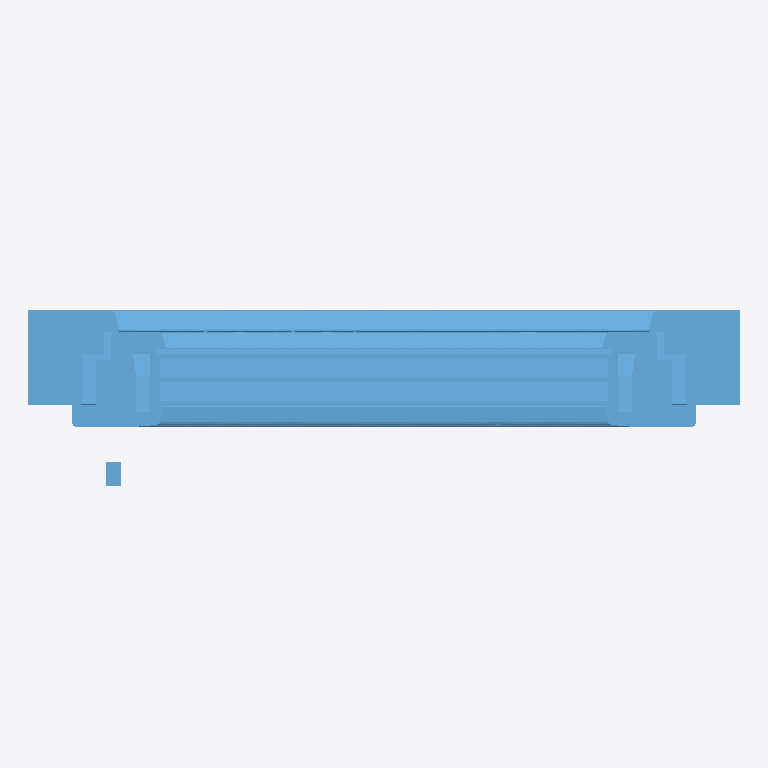
Plan cut of the same IFC building model at storey 'Level 1' (level 0.00 m, cut at 1.40 m), seen from above with north up, elements coloured by IFC class: 1 window (light blue). Cut surfaces are drawn darker.
Extent 0.6 m × 0.2 m × 1.5 m (x, y, z). Storeys (1): Level 1 at 0.00 m. Elements (1): 1 IfcWindow.

HEADER;
FILE_DESCRIPTION(('ViewDefinition [CoordinationView_V2.0, QuantityTakeOffAddOnView]'),'2;1');
FILE_NAME('0001','2022-06-06T15:11:28',(''),(''),'The EXPRESS Data Manager Version 5.02.0100.07 : ','21.0.0.383 - Exporter 21.2.1.0 - Alternate UI 21','');
FILE_SCHEMA(('IFC2X3'));
ENDSEC;
DATA;
#121=IFCPROJECT('29wAYORHv5FPxU3IP658m$',#42,'0001',$,$,'Project Name','Project Status',(#113),#108);
#151=IFCSITE('29wAYORHv5FPxU3IP658mz',#42,'Default',$,$,#150,$,$,.ELEMENT.,(42,21,31,181945),(-71,-3,-24,-263305),0.0,$,$);
#132=IFCBUILDING('29wAYORHv5FPxU3IP658m_',#42,'',$,$,#33,$,'',.ELEMENT.,$,$,#128);
#141=IFCBUILDINGSTOREY('29wAYORHv5FPxU3IQvwtBu',#42,'Level 1',$,'Level:8mm Head',#139,$,'Level 1',.ELEMENT.,0.0);
#138138=IFCWINDOW('1imfmD4LfFoQcF4s3zu3Ta',#42,'2021_ES_Ventana_Replus_RE80-PVC-301_10100_1H_Cajon-Persiana:10100:349552',$,'2021_ES_Ventana_Replus_RE80-PVC-301_10100_1H_Cajon-Persiana:10100',#138136,#138128,'349552',1505.00000000003,620.000000000001);
ENDSEC;
